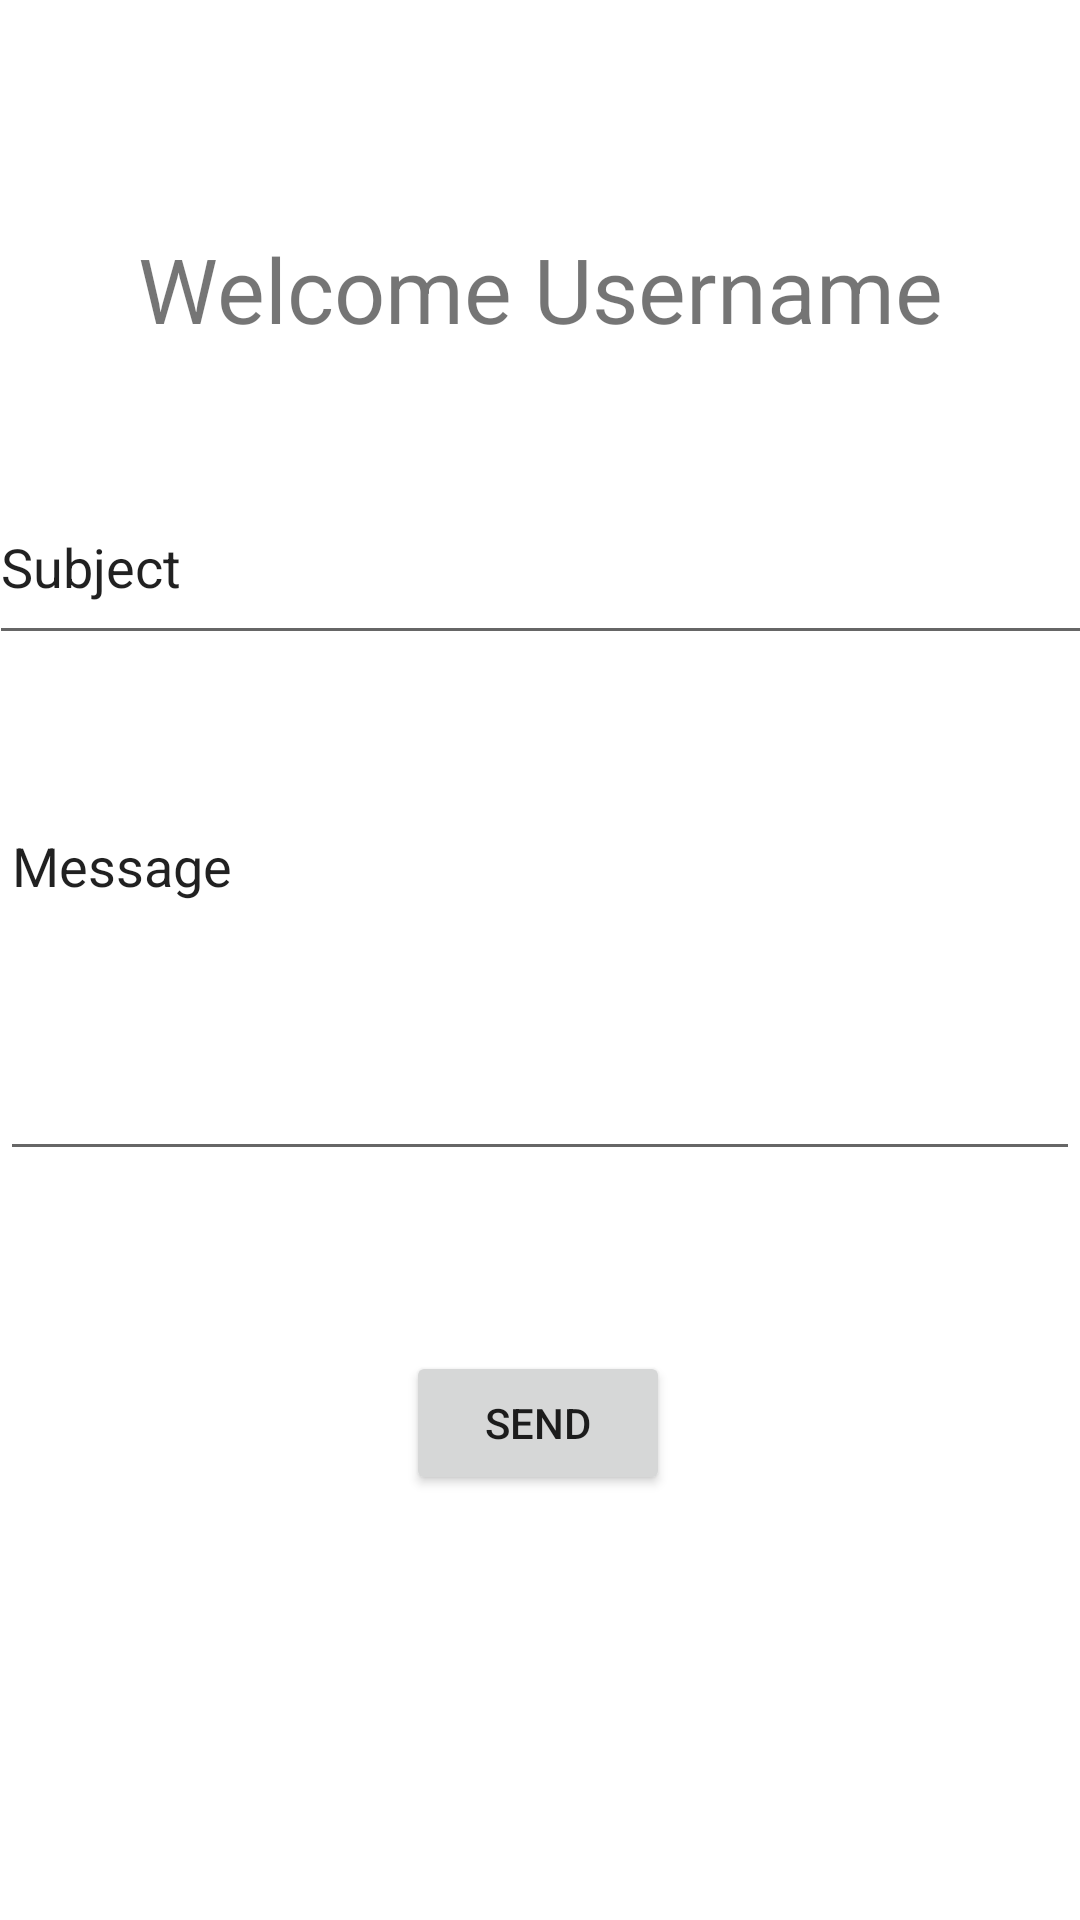

The Android layout XML behind this screen, and the referenced resources:
<!-- AndroidManifest.xml: application theme Theme.Labsheet11 -->
<!-- res/layout/activity_teacher.xml -->
<?xml version="1.0" encoding="utf-8"?>
<androidx.constraintlayout.widget.ConstraintLayout xmlns:android="http://schemas.android.com/apk/res/android"
    xmlns:app="http://schemas.android.com/apk/res-auto"
    xmlns:tools="http://schemas.android.com/tools"
    android:layout_width="match_parent"
    android:layout_height="match_parent"
    tools:context=".Teacher">

    <TextView
        android:id="@+id/WelcomeString"
        android:layout_width="wrap_content"
        android:layout_height="wrap_content"
        android:layout_marginTop="76dp"
        android:text="Welcome Username"
        android:textSize="30dp"
        app:layout_constraintEnd_toEndOf="parent"
        app:layout_constraintHorizontal_bias="0.5"
        app:layout_constraintStart_toStartOf="parent"
        app:layout_constraintTop_toTopOf="parent" />

    <EditText
        android:id="@+id/EditTextSubject"
        android:layout_width="368dp"
        android:layout_height="62dp"
        android:layout_marginTop="40dp"
        android:ems="10"
        android:inputType="textPersonName"
        android:text="Subject"
        app:layout_constraintEnd_toEndOf="parent"
        app:layout_constraintHorizontal_bias="0.5"
        app:layout_constraintStart_toStartOf="parent"
        app:layout_constraintTop_toBottomOf="@+id/WelcomeString" />

    <EditText
        android:id="@+id/EditTextMessage"
        android:layout_width="360dp"
        android:layout_height="124dp"
        android:layout_marginTop="48dp"
        android:ems="10"
        android:gravity="start|top"
        android:inputType="textMultiLine"
        android:text="Message"
        app:layout_constraintEnd_toEndOf="parent"
        app:layout_constraintHorizontal_bias="0.5"
        app:layout_constraintStart_toStartOf="parent"
        app:layout_constraintTop_toBottomOf="@+id/EditTextSubject" />

    <Button
        android:id="@+id/button4"
        android:layout_width="wrap_content"
        android:layout_height="wrap_content"
        android:layout_marginTop="60dp"
        android:hint="Message"
        android:text="Send"
        app:layout_constraintEnd_toEndOf="parent"
        app:layout_constraintHorizontal_bias="0.498"
        app:layout_constraintStart_toStartOf="parent"
        app:layout_constraintTop_toBottomOf="@+id/EditTextMessage" />

</androidx.constraintlayout.widget.ConstraintLayout>
<!-- resources referenced by this layout -->
<resources>
  <style name="Theme.Labsheet11" parent="Theme.MaterialComponents.DayNight.DarkActionBar">
          
          <item name="colorPrimary">@color/purple_500</item>
          <item name="colorPrimaryVariant">@color/purple_700</item>
          <item name="colorOnPrimary">@color/white</item>
          
          <item name="colorSecondary">@color/teal_200</item>
          <item name="colorSecondaryVariant">@color/teal_700</item>
          <item name="colorOnSecondary">@color/black</item>
          
          <item name="android:statusBarColor" tools:targetApi="l">?attr/colorPrimaryVariant</item>
          
      </style>
  <!-- not gathered from this repository: default colours our renderer supplied (Android Studio template values) -->
  <color name="purple_500">#FF6200EE</color>
  <color name="purple_700">#FF3700B3</color>
  <color name="teal_200">#FF03DAC5</color>
  <color name="teal_700">#FF018786</color>
  <color name="black">#FF000000</color>
  <color name="white">#FFFFFFFF</color>
</resources>
